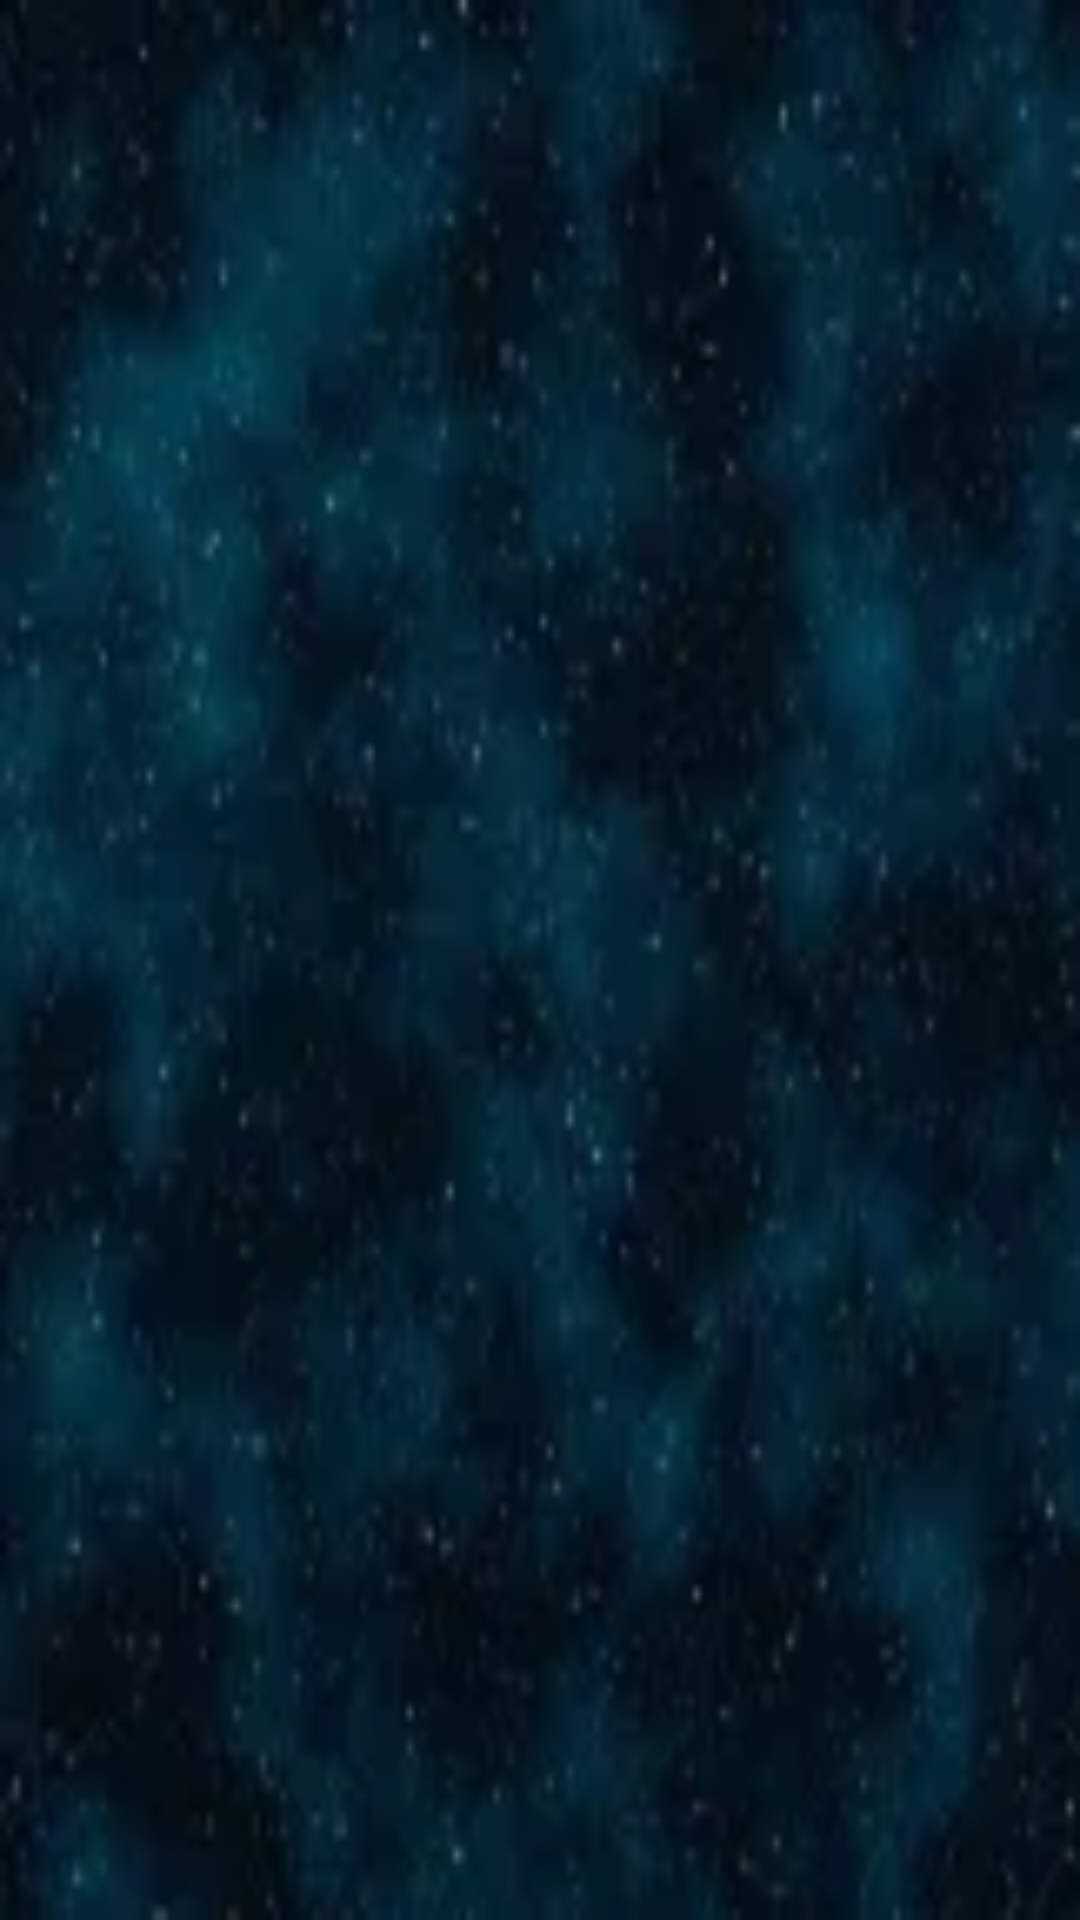

Here is an Android app screen rendered from its layout file. Give the layout XML and the strings, colors and styles it references.
<!-- AndroidManifest.xml: application theme Theme.Astronetics -->
<!-- res/layout/nav_header_main.xml -->
<?xml version="1.0" encoding="utf-8"?>
<LinearLayout xmlns:android="http://schemas.android.com/apk/res/android"
    xmlns:app="http://schemas.android.com/apk/res-auto"
    android:layout_width="match_parent"
    android:layout_height="150dp"
    android:layout_gravity="center"
    android:gravity="center"
    android:background="@drawable/space"
    android:orientation="vertical"
    android:paddingLeft="16dp"
    android:paddingTop="16dp"
    android:paddingRight="16dp"
    android:paddingBottom="16dp">

    <ImageView
        android:layout_width="250dp"
        android:layout_height="250dp"
        android:contentDescription="@string/empty_str"
        android:layout_gravity="center"
        app:srcCompat="@drawable/logo" />

</LinearLayout>
<!-- resources referenced by this layout -->
<resources>
  <!-- drawable logo: vector/xml drawable (drawable, 12183 chars, omitted) -->
  <!-- drawable space: webp bitmap (drawable, 5302 bytes) -->
  <string name="empty_str" />
</resources>
